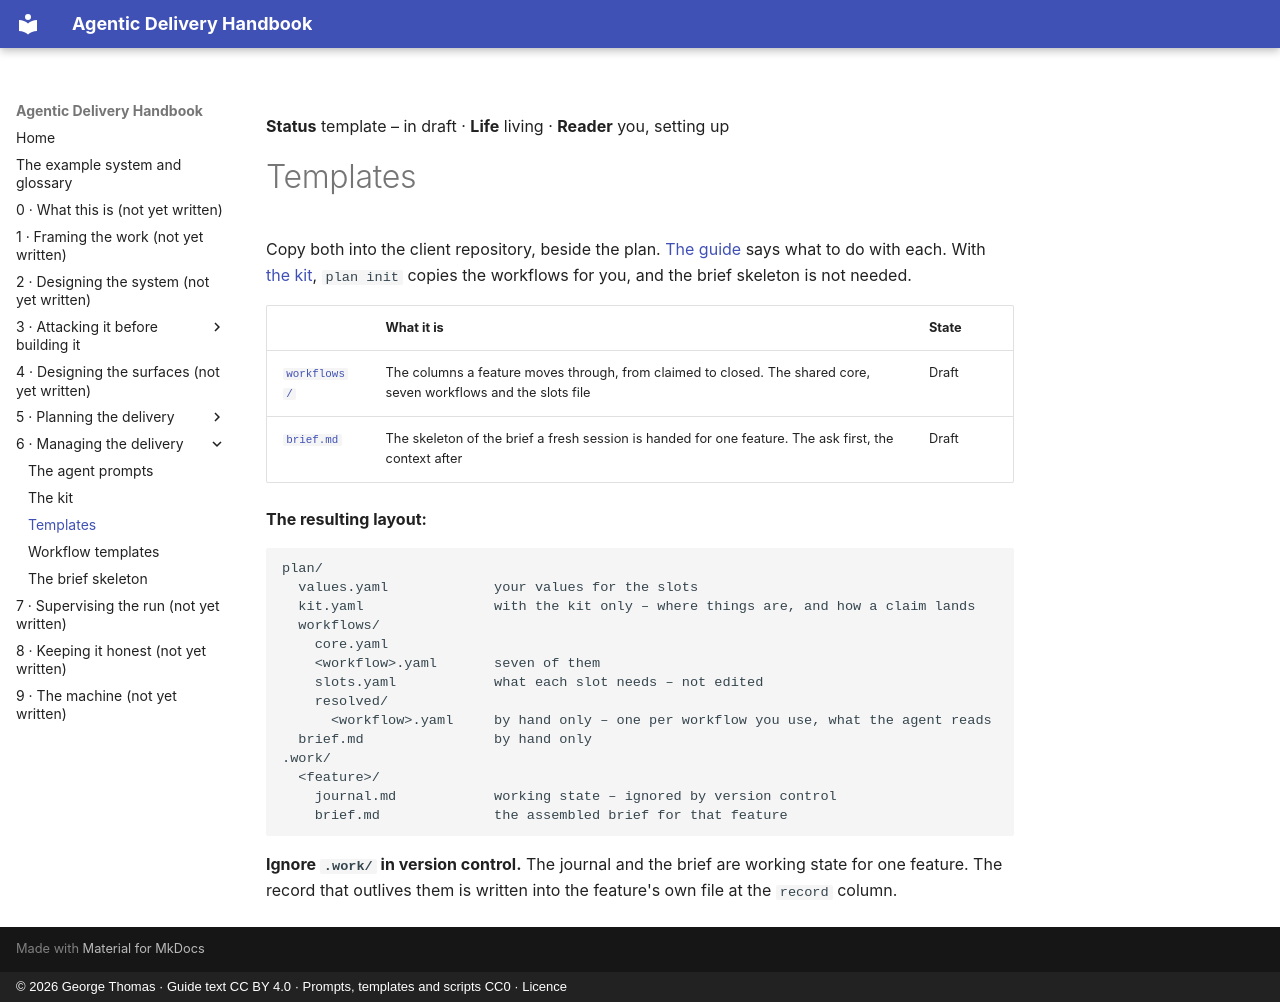

repository: georgethomasuk/agentic-handbook · page: parts/06-delivery-management/templates/index.html · generator: mkdocs · copyright: © 2026 George Thomas · Guide text CC BY 4.0 · Prompts, templates and scripts CC0 · Licence

**Status** template – in draft · **Life** living · **Reader** you, setting up

# Templates

Copy both into the client repository, beside the plan. [The guide](../README.md) says what to do with
each. With [the kit](../kit.md), `plan init` copies the workflows for you, and the brief skeleton is
not needed.

| | What it is | State |
|---|---|---|
| [`workflows/`](./workflows/README.md) | The columns a feature moves through, from claimed to closed. The shared core, seven workflows and the slots file | Draft |
| [`brief.md`](./brief.md) | The skeleton of the brief a fresh session is handed for one feature. The ask first, the context after | Draft |

**The resulting layout:**

```
plan/
  values.yaml             your values for the slots
  kit.yaml                with the kit only – where things are, and how a claim lands
  workflows/
    core.yaml
    <workflow>.yaml       seven of them
    slots.yaml            what each slot needs – not edited
    resolved/
      <workflow>.yaml     by hand only – one per workflow you use, what the agent reads
  brief.md                by hand only
.work/
  <feature>/
    journal.md            working state – ignored by version control
    brief.md              the assembled brief for that feature
```

**Ignore `.work/` in version control.** The journal and the brief are working state for one feature.
The record that outlives them is written into the feature's own file at the `record` column.
